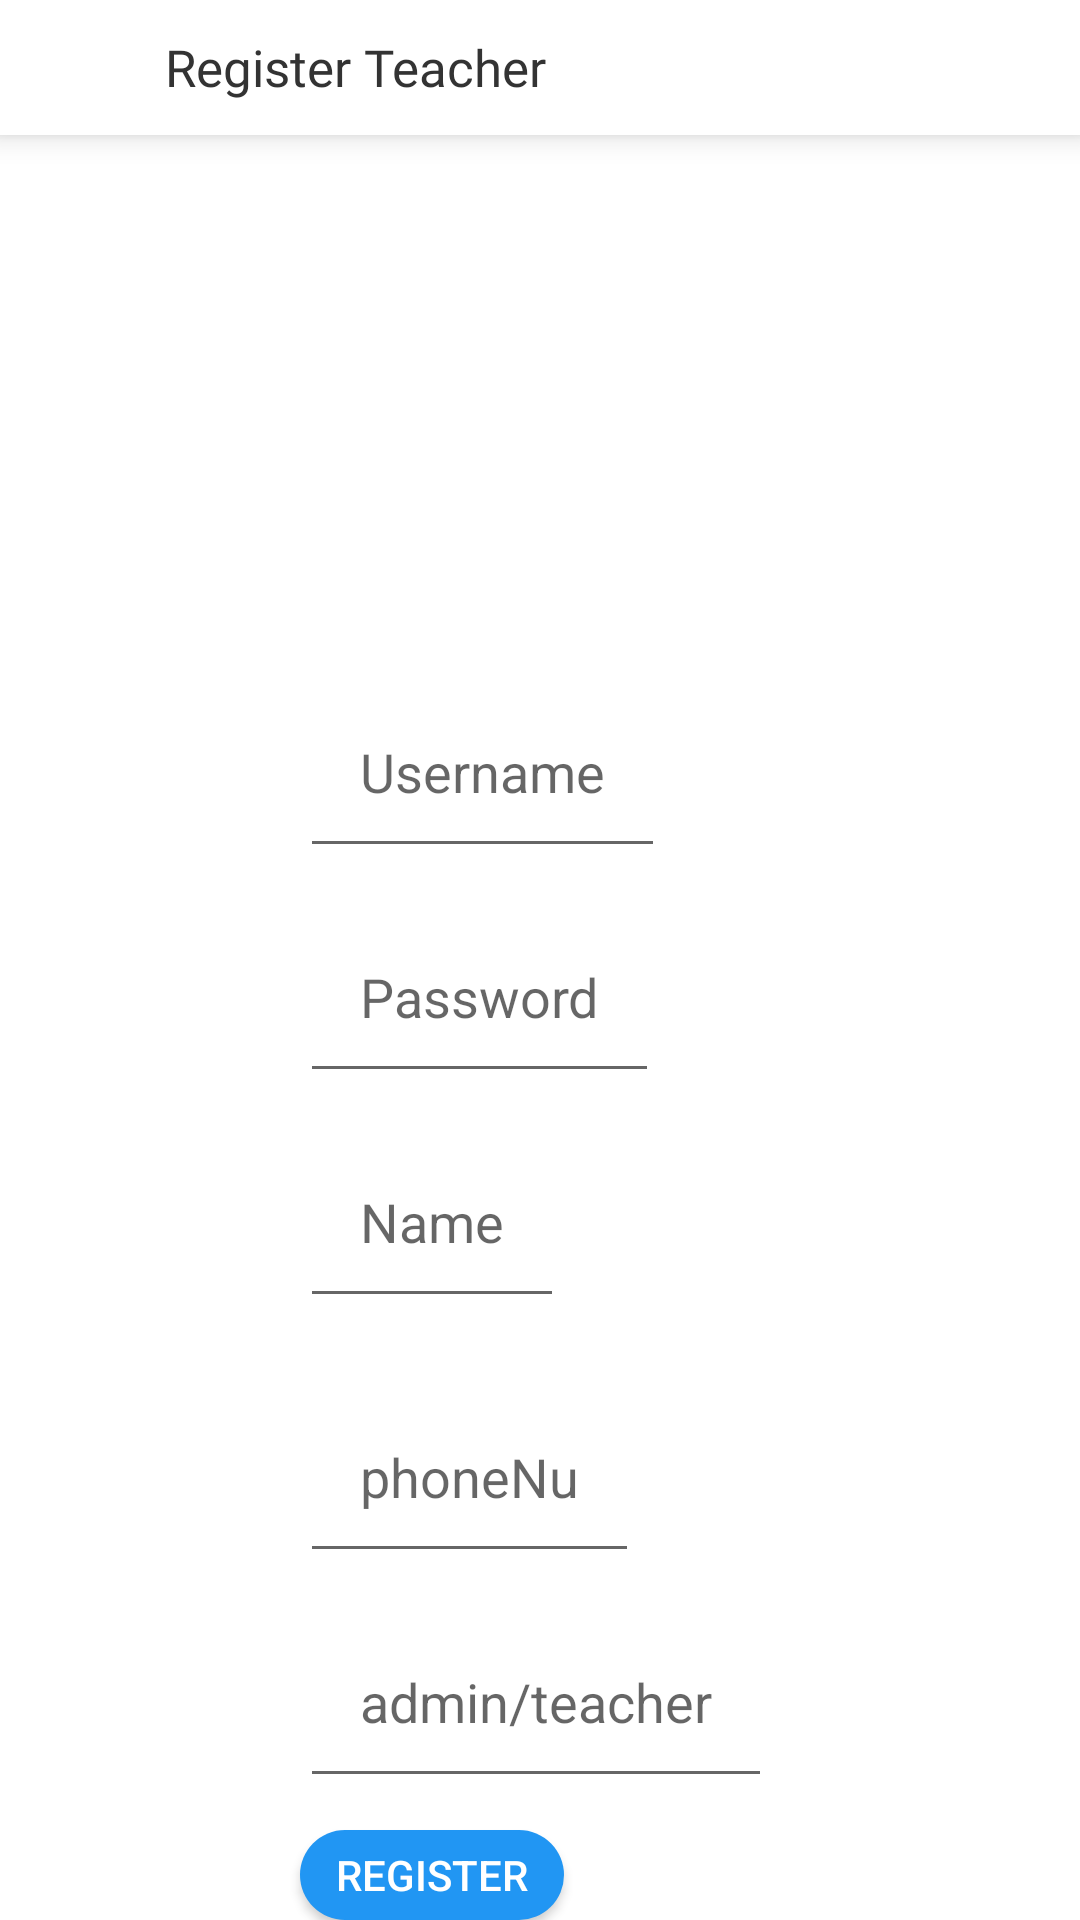

Layout XML and referenced resources for this Android screen:
<!-- AndroidManifest.xml: application theme AppTheme -->
<!-- res/layout/activity_register_user.xml -->
<?xml version="1.0" encoding="utf-8"?>
<RelativeLayout xmlns:android="http://schemas.android.com/apk/res/android"
    xmlns:app="http://schemas.android.com/apk/res-auto"
    xmlns:tools="http://schemas.android.com/tools"
        android:layout_width="match_parent"
        android:layout_height="match_parent"
        tools:context=".UserActivitys.AdminActivitys.RegisteringTeacher.RegisterUser">

    <LinearLayout
        android:id="@+id/toolbar"
        android:layout_width="match_parent"
        android:layout_height="wrap_content"
        android:background="#ffffff"
        android:elevation="6.00dp"
        android:gravity="center"
        android:orientation="vertical"
        app:layout_constraintEnd_toEndOf="parent"
        app:layout_constraintStart_toStartOf="parent"
        app:layout_constraintTop_toTopOf="parent">

        <LinearLayout
            android:layout_width="match_parent"
            android:layout_height="wrap_content"
            android:orientation="horizontal"
            android:weightSum="1">

            <ImageView
                android:id="@+id/toolbar_back"
                android:layout_width="45.00dp"
                android:layout_height="45.00dp"
                android:layout_gravity="center"
                android:padding="10.00dp"
                android:src="@drawable/ic_arrow"
                app:tint="#222222" />

            <TextView
                android:layout_width="match_parent"
                android:layout_height="wrap_content"
                android:layout_gravity="center"
                android:layout_marginLeft="10.00dp"
                android:layout_weight="1"
                android:fontFamily="@font/p_semibold"
                android:text="Register Teacher"
                android:textColor="@color/text4"
                android:textSize="17.00sp" />


        </LinearLayout>
    </LinearLayout>

        <EditText

            android:id="@+id/registerEmail"
            android:layout_width="wrap_content"
            android:layout_height="wrap_content"
            android:autoSizeMaxTextSize="2dp"
            android:inputType="text"
            android:layout_marginRight="20dp"
            android:layout_marginLeft="100dp"
            android:layout_marginTop="225dp"
            android:paddingLeft="10dp"
            android:paddingRight="10dp"
            android:hint="Username"
            android:padding="20dp" />

        <EditText
            android:id="@+id/registerPassword"
            android:layout_width="wrap_content"
            android:layout_height="wrap_content"
            android:autoSizeMaxTextSize="2dp"
            android:inputType="textPassword"
            android:layout_marginRight="20dp"
            android:layout_marginLeft="100dp"
            android:layout_marginTop="300dp"
            android:paddingLeft="10dp"
            android:paddingRight="10dp"
            android:hint="Password"
            android:padding="20dp" />
        <EditText
            android:id="@+id/registerName"
            android:layout_width="wrap_content"
            android:layout_height="wrap_content"
            android:autoSizeMaxTextSize="2dp"
            android:inputType="text"
            android:layout_marginRight="20dp"
            android:layout_marginLeft="100dp"
            android:layout_marginTop="375dp"
            android:paddingLeft="10dp"
            android:paddingRight="10dp"
            android:hint="Name"
            android:padding="20dp" />

        <EditText
            android:id="@+id/phoneNu"
            android:layout_width="wrap_content"
            android:layout_height="wrap_content"
            android:autoSizeMaxTextSize="2dp"
            android:inputType="text"
            android:layout_marginRight="20dp"
            android:layout_marginLeft="100dp"
            android:layout_marginTop="460dp"
            android:paddingLeft="10dp"
            android:paddingRight="10dp"
            android:hint="phoneNu"
            android:padding="20dp" />

        <EditText
            android:id="@+id/registerType"
            android:layout_width="wrap_content"
            android:layout_height="wrap_content"
            android:autoSizeMaxTextSize="2dp"
            android:inputType="text"
            android:layout_marginRight="20dp"
            android:layout_marginLeft="100dp"
            android:layout_marginTop="535dp"
            android:paddingLeft="10dp"
            android:paddingRight="10dp"
            android:hint="admin/teacher"
            android:padding="20dp" />


            <Button
            android:id="@+id/registerButton"
            android:layout_width="wrap_content"
            android:layout_height="wrap_content"
                android:layout_marginRight="20dp"
                android:layout_marginLeft="100dp"
                android:layout_marginTop="610dp"
                android:paddingLeft="10dp"
                android:paddingRight="10dp"
            android:background="@drawable/button2"
            android:text="Register"
            android:textColor="#ffff"
            app:layout_constraintEnd_toEndOf="parent"
            app:layout_constraintStart_toStartOf="parent" />


</RelativeLayout>
<!-- resources referenced by this layout -->
<resources>
  <color name="text4">#333333</color>
  <!-- drawable button2 (drawable-v24) -->
  <?xml version="1.0" encoding="utf-8"?>
  <shape xmlns:android="http://schemas.android.com/apk/res/android"
  
      android:shape="rectangle">
  
      <solid android:color="@color/colorPrimary"/>
      <corners android:radius="25dp" />
  
  </shape>
  <color name="colorPrimary">#2196f3</color>
</resources>
